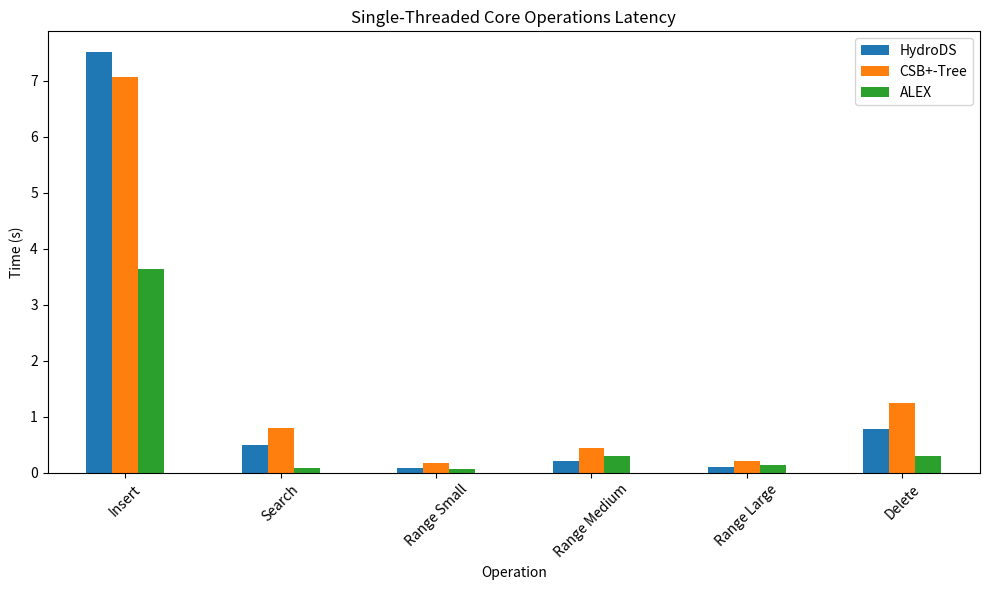
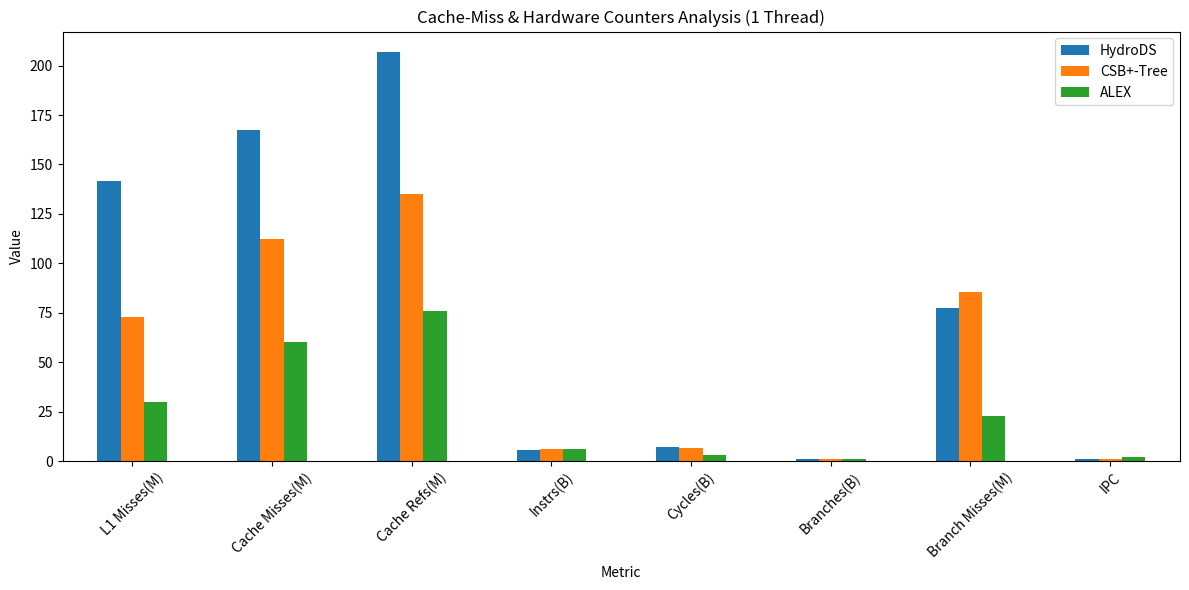
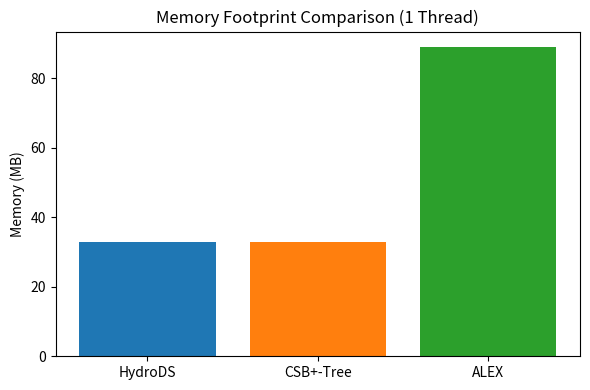
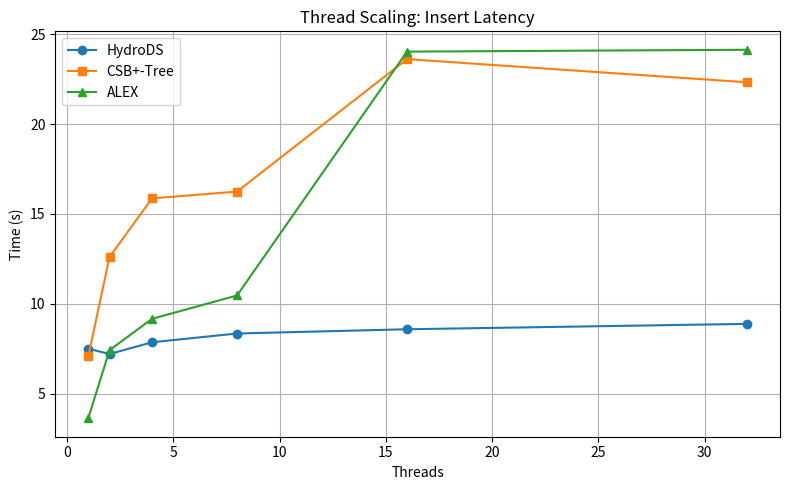
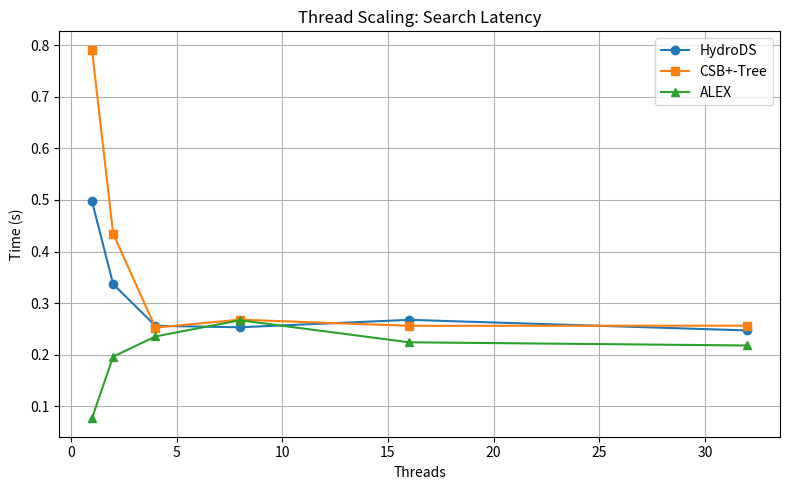

Write Python code to recreate these figures, in order.
import matplotlib.pyplot as plt
import pandas as pd
import numpy as np
import os

# Create artifacts directory if not exists
os.makedirs('artifacts', exist_ok=True)

# 1. Latency Plot
data_lat = {
    'Operation': ['Insert', 'Search', 'Range Small', 'Range Medium', 'Range Large', 'Delete'],
    'HydroDS': [7.5090, 0.4975, 0.0881, 0.1986, 0.0966, 0.7702],
    'CSB+-Tree': [7.0767, 0.7908, 0.1797, 0.4387, 0.2098, 1.2507],
    'ALEX': [3.6405, 0.0770, 0.0633, 0.2904, 0.1327, 0.2961]
}
df_lat = pd.DataFrame(data_lat)
df_lat.set_index('Operation').plot(kind='bar', figsize=(10, 6))
plt.title('Single-Threaded Core Operations Latency')
plt.ylabel('Time (s)')
plt.xticks(rotation=45)
plt.tight_layout()
plt.savefig('artifacts/latency_plot.png')
plt.close()

# 2. Hardware Counters Plot
data_hw = {
    'Metric': ['L1 Misses(M)', 'Cache Misses(M)', 'Cache Refs(M)', 'Instrs(B)', 'Cycles(B)', 'Branches(B)', 'Branch Misses(M)', 'IPC'],
    'HydroDS': [141.7, 167.3, 206.9, 5.76, 7.08, 1.15, 77.3, 0.81],
    'CSB+-Tree': [72.8, 112.5, 134.9, 5.85, 6.85, 1.11, 85.3, 0.85],
    'ALEX': [30.0, 60.0, 75.8, 5.88, 3.20, 0.99, 22.6, 1.84]
}
df_hw = pd.DataFrame(data_hw)
df_hw.set_index('Metric').plot(kind='bar', figsize=(12, 6))
plt.title('Cache-Miss & Hardware Counters Analysis (1 Thread)')
plt.ylabel('Value')
plt.xticks(rotation=45)
plt.tight_layout()
plt.savefig('artifacts/hardware_counters_plot.png')
plt.close()

# 3. Memory Footprint Plot
data_mem = {
    'Structure': ['HydroDS', 'CSB+-Tree', 'ALEX'],
    'Memory (MB)': [33, 33, 89]
}
plt.figure(figsize=(6, 4))
plt.bar(data_mem['Structure'], data_mem['Memory (MB)'], color=['#1f77b4', '#ff7f0e', '#2ca02c'])
plt.title('Memory Footprint Comparison (1 Thread)')
plt.ylabel('Memory (MB)')
plt.tight_layout()
plt.savefig('artifacts/memory_footprint_plot.png')
plt.close()

# 4. Scaling Plots
threads = [1, 2, 4, 8, 16, 32]
hydrods_ins = [7.5090, 7.2150, 7.8671, 8.3546, 8.5909, 8.8903]
hydrods_src = [0.4975, 0.3369, 0.2561, 0.2533, 0.2677, 0.2472]
csb_ins = [7.0767, 12.6073, 15.8659, 16.2451, 23.6096, 22.3218]
csb_src = [0.7908, 0.4349, 0.2527, 0.2680, 0.2561, 0.2564]
alex_ins = [3.6405, 7.4280, 9.1711, 10.4683, 24.0261, 24.1301]
alex_src = [0.0770, 0.1964, 0.2355, 0.2669, 0.2242, 0.2180]

plt.figure(figsize=(8, 5))
plt.plot(threads, hydrods_ins, marker='o', label='HydroDS')
plt.plot(threads, csb_ins, marker='s', label='CSB+-Tree')
plt.plot(threads, alex_ins, marker='^', label='ALEX')
plt.title('Thread Scaling: Insert Latency')
plt.xlabel('Threads')
plt.ylabel('Time (s)')
plt.legend()
plt.grid(True)
plt.tight_layout()
plt.savefig('artifacts/scaling_insert_plot.png')
plt.close()

plt.figure(figsize=(8, 5))
plt.plot(threads, hydrods_src, marker='o', label='HydroDS')
plt.plot(threads, csb_src, marker='s', label='CSB+-Tree')
plt.plot(threads, alex_src, marker='^', label='ALEX')
plt.title('Thread Scaling: Search Latency')
plt.xlabel('Threads')
plt.ylabel('Time (s)')
plt.legend()
plt.grid(True)
plt.tight_layout()
plt.savefig('artifacts/scaling_search_plot.png')
plt.close()
